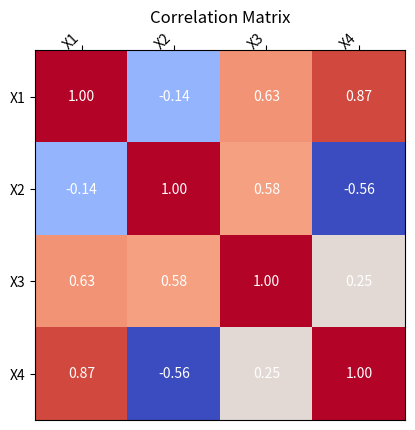

Write Python code to recreate this figure.
import numpy as np
import matplotlib.pyplot as plt

def generate_random_data(seed: int, num_samples: int) -> np.ndarray:
    """Generates random data for correlation analysis.

    Args:
        seed (int): Seed for random number generation for reproducibility.
        num_samples (int): Number of samples to generate.

    Returns:
        np.ndarray: Generated data matrix.
    """
    np.random.seed(seed)
    x1 = np.random.normal(0, 1, num_samples)
    x2 = np.random.normal(0, 1, num_samples)
    x3 = x1 + x2 + np.random.normal(0, 0.5, num_samples)
    x4 = 2 * x1 - x2 + np.random.normal(0, 0.5, num_samples)
    return np.array([x1, x2, x3, x4])

def calculate_correlation_matrix(data: np.ndarray) -> np.ndarray:
    """Calculates the correlation matrix from the data.

    Args:
        data (np.ndarray): Data matrix.

    Returns:
        np.ndarray: Correlation matrix.
    """
    return np.corrcoef(data)

def visualize_correlation_matrix(corr_matrix: np.ndarray) -> None:
    """Visualizes the correlation matrix as a heatmap.

    Args:
        corr_matrix (np.ndarray): Correlation matrix to visualize.
    """
    fig, ax = plt.subplots()
    im = ax.imshow(corr_matrix, cmap="coolwarm")

    # Customize plot
    num_variables = corr_matrix.shape[0]
    ax.set_xticks(np.arange(num_variables))
    ax.set_yticks(np.arange(num_variables))
    ax.set_xticklabels([f"X{i+1}" for i in range(num_variables)])
    ax.set_yticklabels([f"X{i+1}" for i in range(num_variables)])
    ax.tick_params(top=True, bottom=False, labeltop=True, labelbottom=False)
    plt.setp(ax.get_xticklabels(), rotation=45, ha="right", rotation_mode="anchor")
    ax.set_title("Correlation Matrix")

    # Add text annotations to heatmap
    for i in range(num_variables):
        for j in range(num_variables):
            text = ax.text(j, i, f"{corr_matrix[i, j]:.2f}", ha="center", va="center", color="w")

    plt.show()

# Generate, calculate, and visualize data
data = generate_random_data(42, 100)
corr_matrix = calculate_correlation_matrix(data)
visualize_correlation_matrix(corr_matrix)
